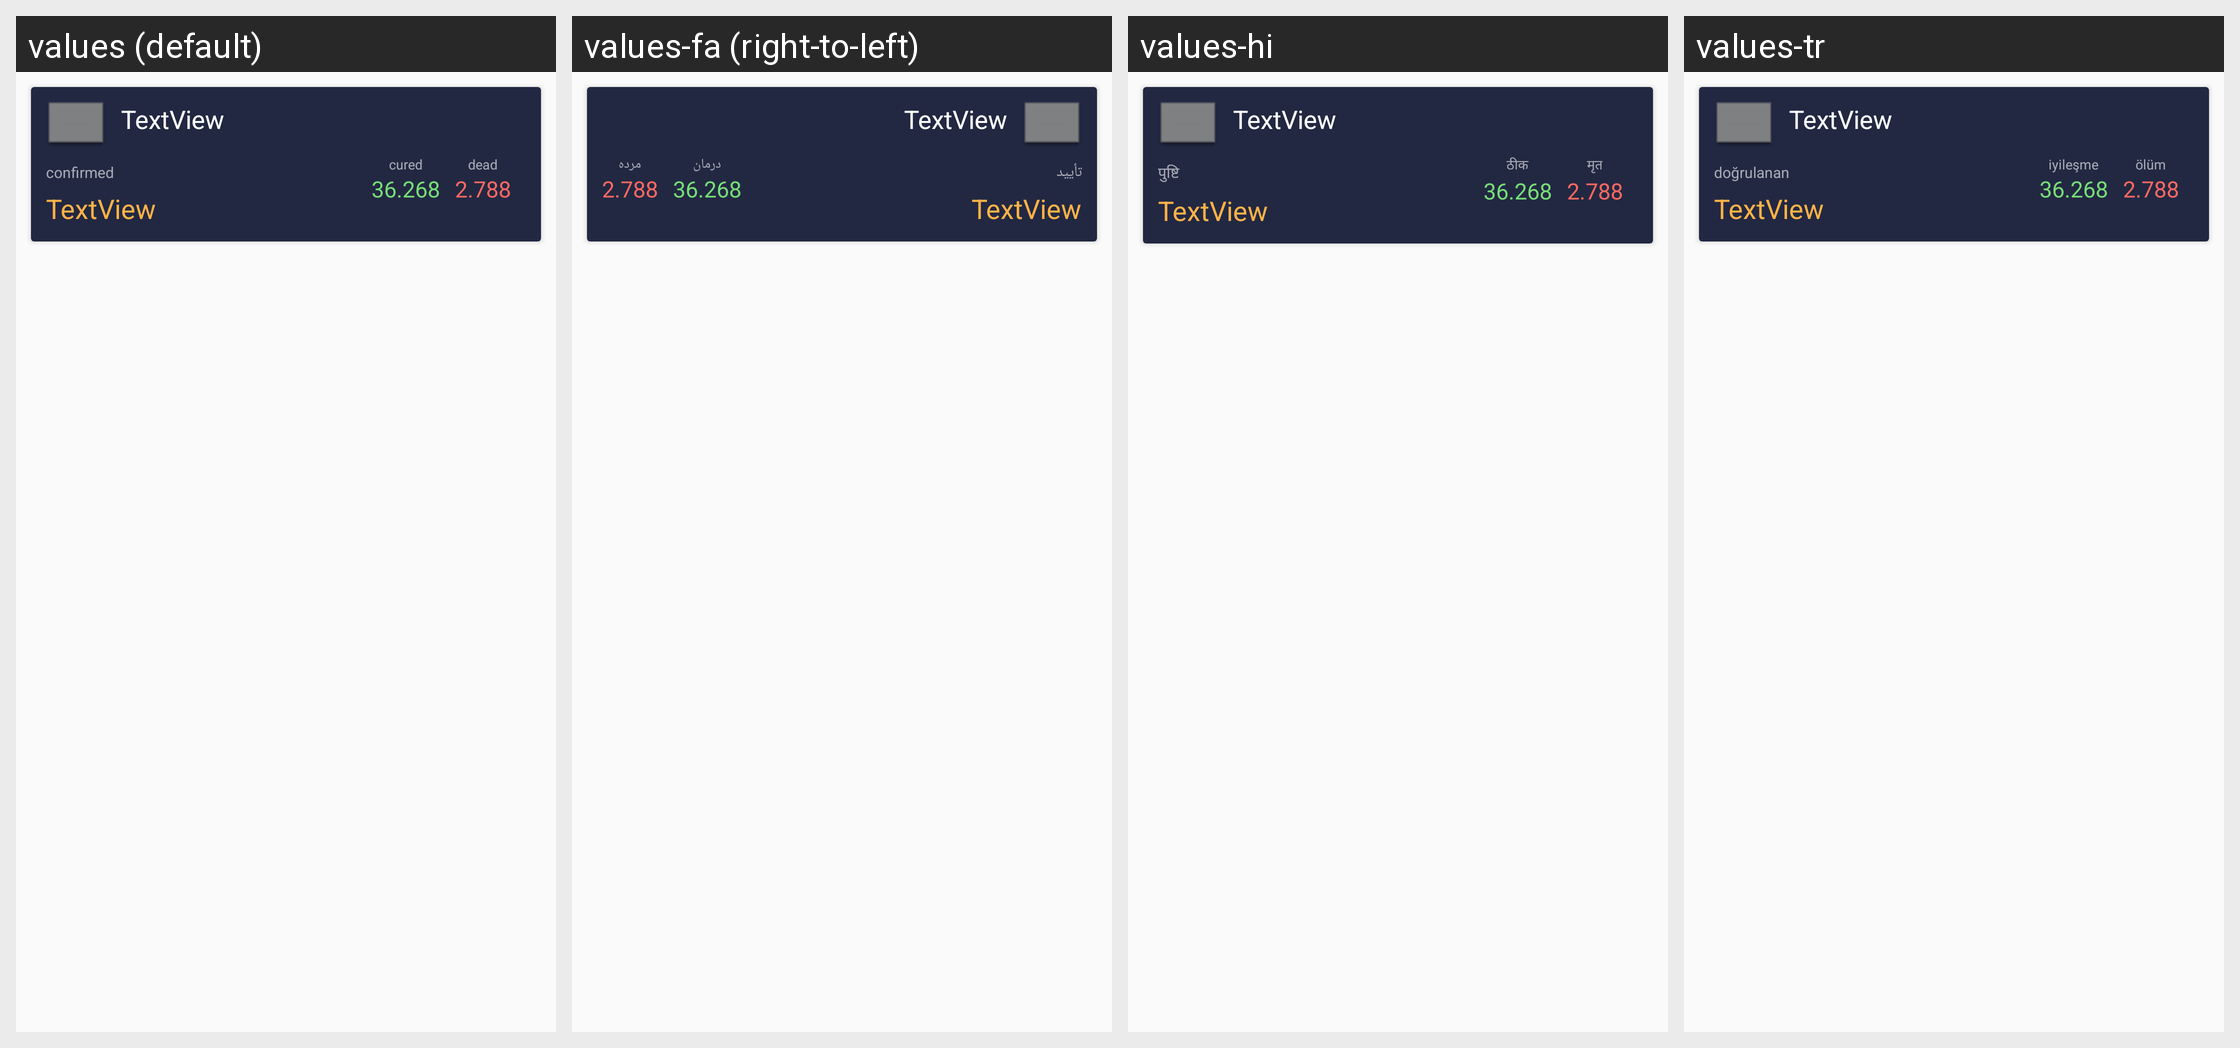

The same Android screen rendered under several of its app's locales, left to right. List the strings drawn on it with the default value and each locale's translation.
Android screen res/layout/country_row.xml rendered under 4 locales, left to right: values (default), values-fa (right-to-left), values-hi, values-tr. Device: Nexus 5 (rendered at 1080×1920; each locale shown at half size, 540×960, under a caption strip naming it); theme AppTheme.
Other locales in the repository, not shown: values-ar, values-de, values-es, values-fr, values-it, values-iw, values-ja, values-ko, values-nl, values-pl, values-ru, values-tai, values-vi, values-zh.
Strings drawn on this screen, with the default value and each locale's value (text and hints the layout hard-codes appear in the picture but are not listed):

confirmed
  values: confirmed
  values-fa: تأیید
  values-hi: पुष्टि
  values-tr: doğrulanan

cured
  values: cured
  values-fa: درمان
  values-hi: ठीक
  values-tr: iyileşme

dead
  values: dead
  values-fa: مرده
  values-hi: मृत
  values-tr: ölüm
